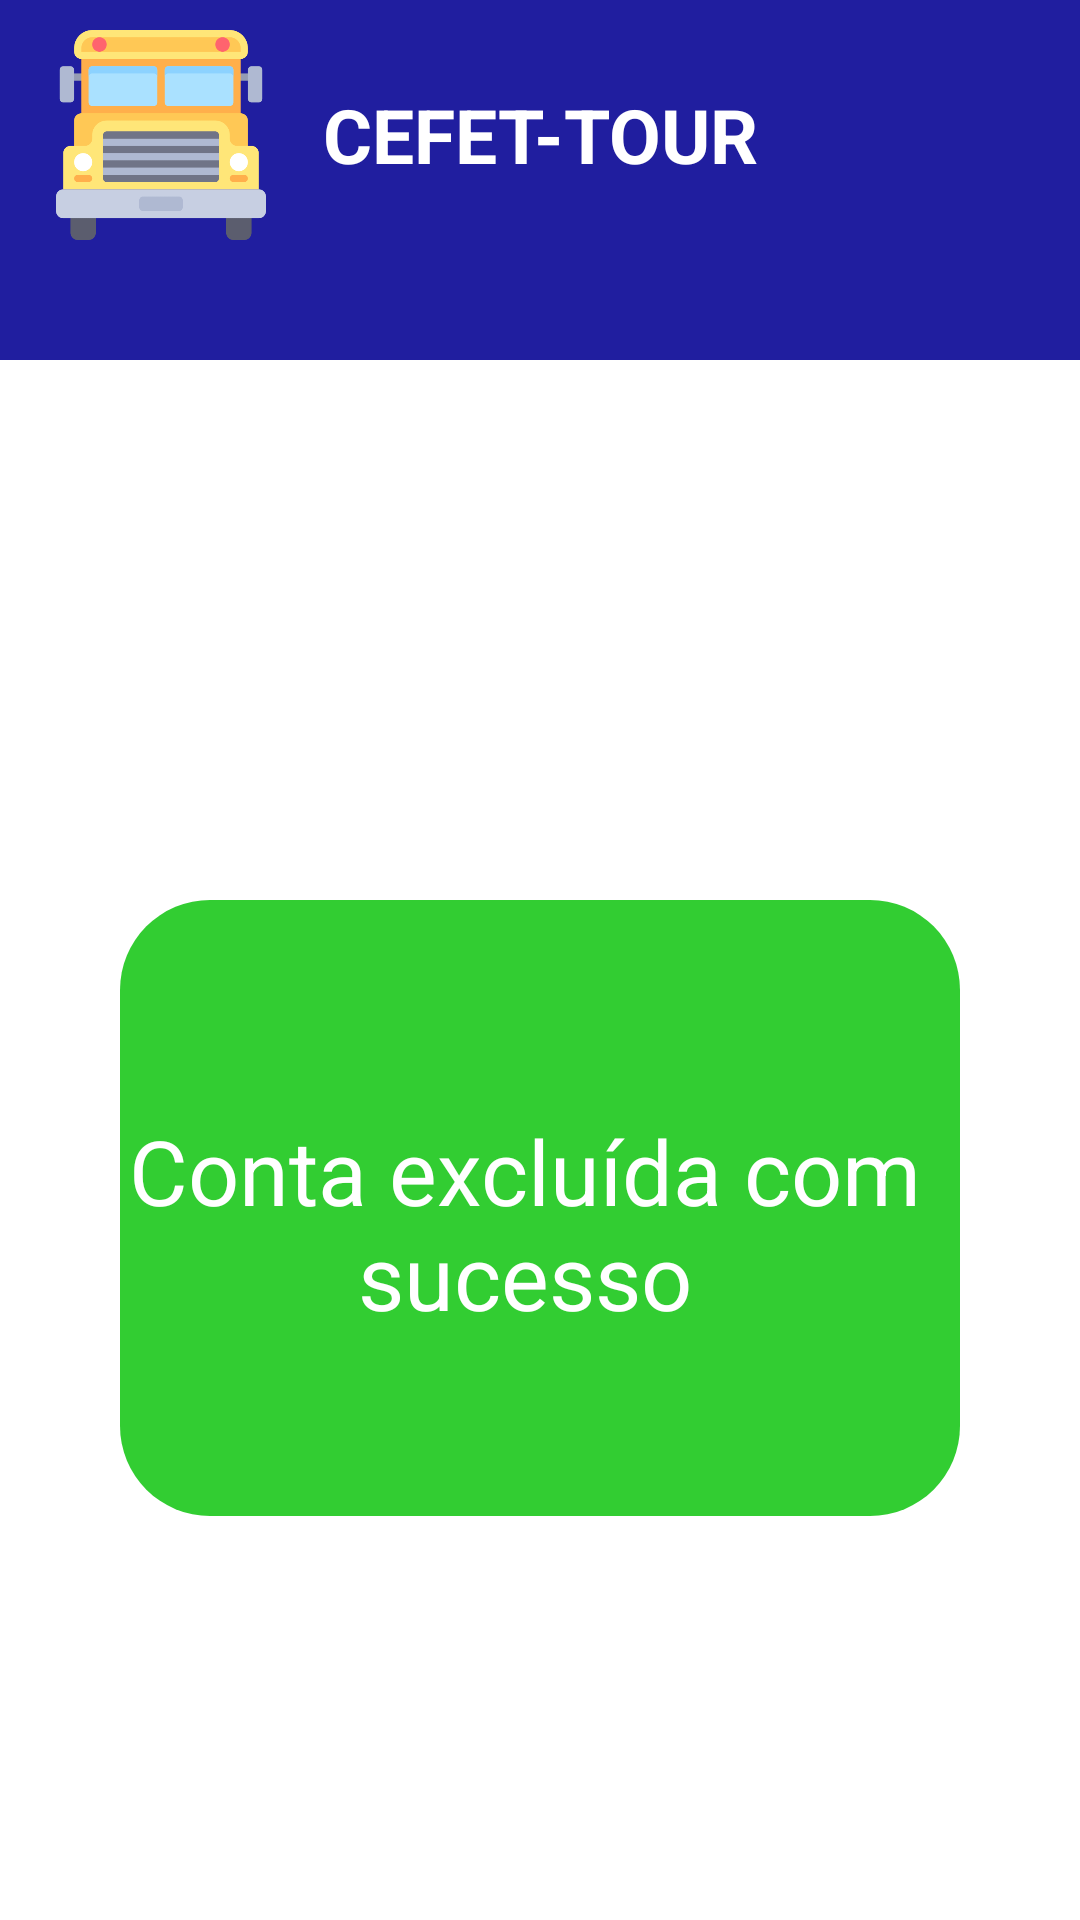

Reconstruct the res/layout file that produces this screen, plus the resources it refers to.
<!-- AndroidManifest.xml: application theme Theme.CefetTour -->
<!-- res/layout/activity_delete_account_success.xml -->
<?xml version="1.0" encoding="utf-8"?>
<androidx.coordinatorlayout.widget.CoordinatorLayout
    xmlns:android="http://schemas.android.com/apk/res/android"
    xmlns:app="http://schemas.android.com/apk/res-auto"
    xmlns:tools="http://schemas.android.com/tools"
    android:layout_width="match_parent"
    android:layout_height="match_parent"
    tools:context=".CreateAccount">

    <RelativeLayout
        android:id="@+id/Header_Layout"
        android:layout_width="match_parent"
        android:layout_height="90dp"
        android:background="@color/Blue"
        android:orientation="horizontal"
        app:layout_constraintEnd_toEndOf="parent"
        app:layout_constraintStart_toStartOf="parent"
        app:layout_constraintTop_toTopOf="parent">

        <ImageView
            android:id="@+id/AppLogo"
            android:layout_width="80dp"
            android:layout_height="80dp"
            android:layout_alignParentStart="true"
            android:layout_alignParentTop="true"
            android:layout_alignParentBottom="true"
            android:layout_marginTop="10dp"
            android:layout_marginBottom="10dp"
            android:layout_toStartOf="@+id/Logo"
            android:src="@drawable/schoolbus" />

        <TextView
            android:id="@+id/Logo"
            android:layout_width="wrap_content"
            android:layout_height="match_parent"
            android:layout_centerHorizontal="true"
            android:gravity="center"
            android:text="@string/logo_string"
            android:textColor="@color/white"
            android:textSize="25sp"
            android:textStyle="bold" />

    </RelativeLayout>

    <LinearLayout
        android:id="@+id/Header_Buttons_Layout"
        android:layout_width="match_parent"
        android:layout_height="30dp"
        android:layout_marginTop="90dp"
        android:layout_weight="30"
        android:background="@color/Head_Color"
        android:orientation="vertical"
        app:layout_constraintTop_toTopOf="parent">

    </LinearLayout>
        <TextView
            android:id="@+id/drop_sucess"
            android:layout_width="wrap_content"
            android:layout_marginLeft="40dp"
            android:layout_marginRight="40dp"
            android:layout_height="wrap_content"
            android:layout_marginTop="300dp"
            android:background="@drawable/rounded_success"
            android:paddingTop="70dp"
            android:paddingRight="10dp"
            android:paddingBottom="60dp"
            android:text= "@string/account_drop_success"
            android:textSize="30sp"
            android:textAlignment="center"
            android:textColor="@color/white"/>

    <Button
        android:id="@+id/drop_account_success"
        android:layout_width="wrap_content"
        android:layout_height="50dp"
        android:layout_marginLeft="150dp"
        android:layout_marginTop="550dp"
        android:background="@drawable/rounded_button"
        android:text="@string/account_creation_inicio"
        android:textAllCaps="false"
        android:textColor="@color/white"
        android:textSize="20sp" />


</androidx.coordinatorlayout.widget.CoordinatorLayout>
<!-- resources referenced by this layout -->
<resources>
  <color name="Blue">#201E9F</color>
  <color name="Head_Color">#201E9F</color>
  <color name="white">#FFFFFFFF</color>
  <!-- drawable rounded_success (drawable) -->
  <?xml version="1.0" encoding="utf-8"?>
  <shape xmlns:android="http://schemas.android.com/apk/res/android"
      android:shape="rectangle">
      <solid android:color="@color/Background_Success" />
      <corners android:bottomRightRadius="30dp"
          android:bottomLeftRadius="30dp"
          android:topRightRadius="30dp"
          android:topLeftRadius="30dp"/>
  </shape>
  <!-- drawable schoolbus: png bitmap (drawable, 12503 bytes) -->
  <string name="account_creation_inicio">Inicio</string>
  <string name="account_drop_success">Conta excluída com sucesso</string>
  <string name="logo_string">CEFET-TOUR</string>
  <style name="Theme.CefetTour" parent="Theme.MaterialComponents.DayNight.DarkActionBar">
          
          <item name="colorPrimary">@color/Head_Color</item>
          <item name="colorPrimaryVariant">@color/Head_Color_Light</item>
          <item name="colorOnPrimary">@color/white</item>
          
          <item name="colorSecondary">@color/teal_200</item>
          <item name="colorSecondaryVariant">@color/teal_700</item>
          <item name="colorOnSecondary">@color/black</item>
          
          <item name="android:statusBarColor" tools:targetApi="l">?attr/colorPrimaryVariant</item>
          
      </style>
  <color name="Background_Success">#32CD32</color>
  <color name="Head_Color_Light">#2725CC</color>
  <color name="teal_200">#FF03DAC5</color>
  <color name="teal_700">#FF018786</color>
  <color name="black">#FF000000</color>
</resources>
